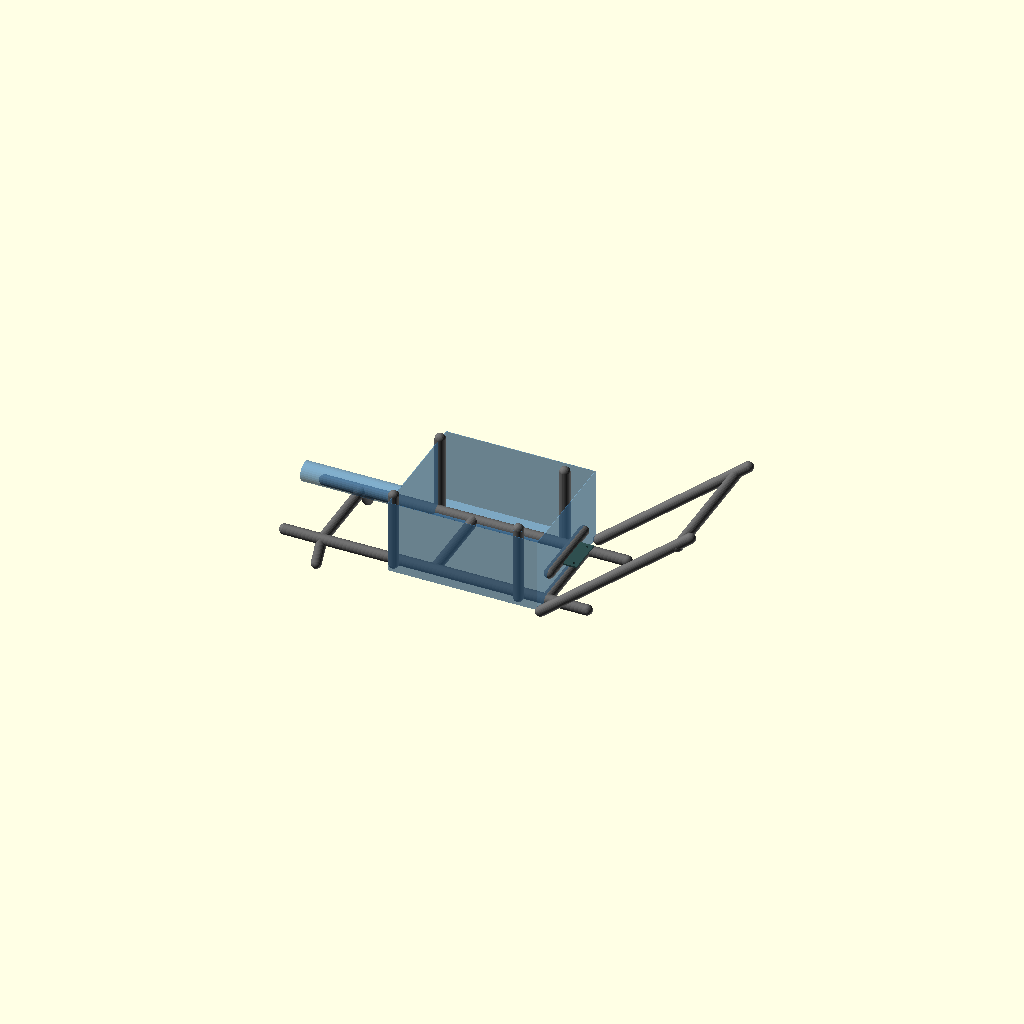
Cell 1: the model at its default parameters.
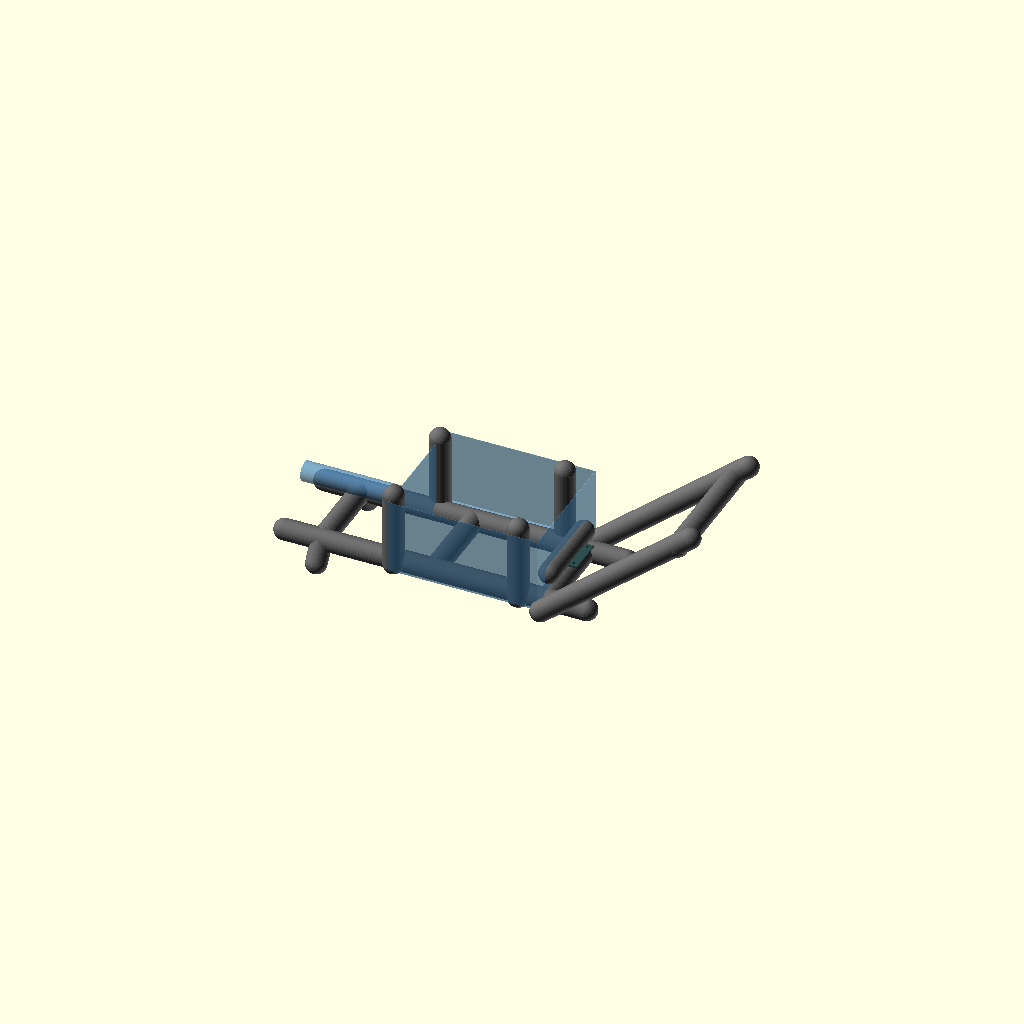
Cell 2: tube_od = 84.32799999999999 (everything else at default).
One fixed orthographic camera (rotation 55°, 0°, 25°; colour scheme Cornfield) for every cell.
The OpenSCAD source (src/mudmixer_frame.scad):
// MudMixer Frame - Parametric Model
// Generated from validated specifications
// Overall: 66.5" L x 27.5" W x 35.0" H

$fn = 32;  // Resolution for tubes

// Dimensions (in mm)
tube_od = 42.163999999999994;
tube_wall = 3.556;
tube_id = tube_od - 2 * tube_wall;

body_thickness = 1.89738;

overall_length = 1689.1;
overall_width = 698.5;
overall_height = 889.0;

// Module for creating a tube between two points
module tube(start, end) {
    hull() {
        translate(start) sphere(d = tube_od);
        translate(end) sphere(d = tube_od);
    }
}

// Module for hollow tube along path
module hollow_tube(start, end) {
    difference() {
        tube(start, end);
        hull() {
            translate(start) sphere(d = tube_id);
            translate(end) sphere(d = tube_id);
        }
    }
}

// Frame tubes
module frame_tubes() {
    color("DimGray") {

        // Left main longitudinal tube
        hollow_tube([0.0, 174.6, 254.0],
                    [1231.9, 174.6, 254.0]);

        // Right main longitudinal tube
        hollow_tube([0.0, -174.6, 254.0],
                    [1231.9, -174.6, 254.0]);

        // Cross member 1
        hollow_tube([152.4, 174.6, 254.0],
                    [152.4, -174.6, 254.0]);

        // Cross member 2
        hollow_tube([609.6, 174.6, 254.0],
                    [609.6, -174.6, 254.0]);

        // Cross member 3
        hollow_tube([1066.8, 174.6, 254.0],
                    [1066.8, -174.6, 254.0]);

        // Left handle tube
        hollow_tube([1079.5, 254.0, 254.0],
                    [1689.1, 254.0, 762.0]);

        // Right handle tube
        hollow_tube([1079.5, -254.0, 254.0],
                    [1689.1, -254.0, 762.0]);

        // Handle crossbar
        hollow_tube([1638.3, 254.0, 711.2],
                    [1638.3, -254.0, 711.2]);

        // Left axle support
        hollow_tube([152.4, 174.6, 254.0],
                    [152.4, 225.4, 177.8]);

        // Right axle support
        hollow_tube([152.4, -174.6, 254.0],
                    [152.4, -225.4, 177.8]);

        // Hopper front vertical left
        hollow_tube([457.2, 203.2, 254.0],
                    [457.2, 203.2, 558.8]);

        // Hopper rear vertical left
        hollow_tube([965.2, 203.2, 254.0],
                    [965.2, 203.2, 558.8]);

        // Hopper front vertical right
        hollow_tube([457.2, -203.2, 254.0],
                    [457.2, -203.2, 558.8]);

        // Hopper rear vertical right
        hollow_tube([965.2, -203.2, 254.0],
                    [965.2, -203.2, 558.8]);

        // Motor mount cross support
        hollow_tube([1066.8, 149.2, 355.6],
                    [1066.8, -149.2, 355.6]);

    }
}

// Hopper shell (simplified)
module hopper() {
    hopper_length = 609.5999999999999;
    hopper_width = 508.0;
    hopper_height = 304.79999999999995;
    base_x = 457.2;
    base_z = 254.0;

    color("SteelBlue", 0.7)
    translate([base_x + hopper_length/2, 0, base_z + hopper_height/2])
    difference() {
        cube([hopper_length, hopper_width, hopper_height], center=true);
        translate([0, 0, body_thickness])
            cube([hopper_length - 2*body_thickness,
                  hopper_width - 2*body_thickness,
                  hopper_height], center=true);
    }
}

// Chute (cylindrical)
module chute() {
    chute_length = 406.4;
    chute_od = 79.99475999999999;
    chute_id = 76.19999999999999;
    chute_z = 406.4;  // Height of mixing tube center

    color("SteelBlue", 0.7)
    translate([0, 0, chute_z])
    rotate([0, 90, 0])
    difference() {
        cylinder(h = chute_length, d = chute_od);
        translate([0, 0, -1])
            cylinder(h = chute_length + 2, d = chute_id);
    }
}

// Motor mount plate
module motor_mount() {
    plate_x = 1066.8;
    plate_z = 355.59999999999997;
    plate_length = 152.39999999999998;
    plate_width = 152.39999999999998;
    plate_thickness = 6.35;
    bolt_pattern = 114.3;

    color("DarkSlateGray")
    translate([plate_x, 0, plate_z])
    difference() {
        cube([plate_length, plate_width, plate_thickness], center=true);
        // Bolt holes
        for (x = [-1, 1], y = [-1, 1])
            translate([x * bolt_pattern/2, y * bolt_pattern/2, 0])
                cylinder(h = plate_thickness + 1, d = 8, center=true);
    }
}

// Complete frame assembly
module frame_assembly() {
    frame_tubes();
    hopper();
    chute();
    motor_mount();
}

// Render
frame_assembly();
Parameter table extracted from the source (name, type, default, range or options):
tube_od: number, default 42.163999999999994
tube_wall: number, default 3.556
body_thickness: number, default 1.89738
overall_length: number, default 1689.1
overall_width: number, default 698.5
overall_height: number, default 889
